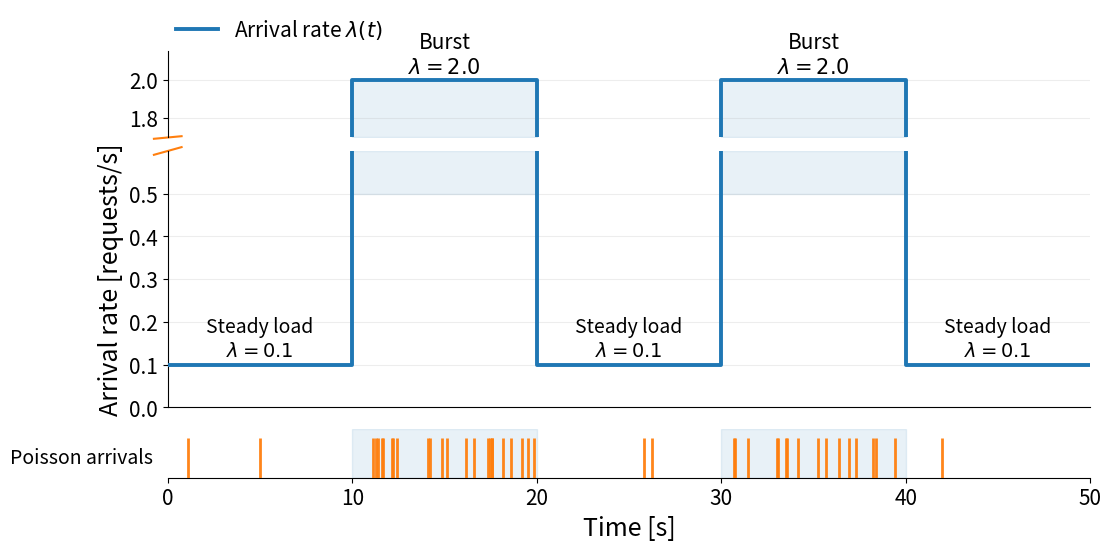

The script that saved this image:
#!/usr/bin/env python3

from pathlib import Path

import matplotlib.pyplot as plt
import numpy as np


OUT_DIR = Path("figures")
OUT_DIR.mkdir(exist_ok=True)

# ---------------------------------------------------------------------
# Workload definition
# ---------------------------------------------------------------------

PHASES = [
    (10, 0.1),
    (10, 2.0),
    (10, 0.1),
    (10, 2.0),
    (10, 0.1),
]

BURST_THRESHOLD = 0.5
SEED = 3

# ---------------------------------------------------------------------
# Generate piecewise-Poisson arrivals
# ---------------------------------------------------------------------

rng = np.random.default_rng(SEED)

arrival_times = []
phase_start = 0.0

for duration, rate in PHASES:
    phase_end = phase_start + duration
    t = phase_start

    while True:
        t += rng.exponential(1.0 / rate)

        if t >= phase_end:
            break

        arrival_times.append(t)

    phase_start = phase_end

arrival_times = np.asarray(arrival_times)

# ---------------------------------------------------------------------
# Construct step-plot coordinates
# ---------------------------------------------------------------------

times = [0.0]
rates = []

current_time = 0.0

for duration, rate in PHASES:
    rates.append(rate)
    current_time += duration
    times.append(current_time)

rates.append(PHASES[-1][1])

times = np.asarray(times)
rates = np.asarray(rates)

total_duration = sum(duration for duration, _ in PHASES)

# ---------------------------------------------------------------------
# Plot setup
# ---------------------------------------------------------------------

plt.rcParams.update({
    "font.size": 15,
    "axes.labelsize": 18,
    "xtick.labelsize": 15,
    "ytick.labelsize": 15,
    "legend.fontsize": 15,
})

fig = plt.figure(
    figsize=(11.0, 5.4),
    constrained_layout=True,
)

# upper broken-axis section / lower section / arrival raster
gs = fig.add_gridspec(
    nrows=3,
    ncols=1,
    height_ratios=[1.25, 3.7, 0.7],
    hspace=0.04,
)

ax_hi = fig.add_subplot(gs[0])
ax = fig.add_subplot(gs[1], sharex=ax_hi)
ax_raster = fig.add_subplot(gs[2], sharex=ax_hi)

# ---------------------------------------------------------------------
# Shade burst phases
# ---------------------------------------------------------------------

BURST_COLOR = "tab:blue"

start = 0.0

for duration, rate in PHASES:
    end = start + duration
    midpoint = (start + end) / 2

    if rate >= BURST_THRESHOLD:

        ax.axvspan(
            start,
            end,
            ymin=(0.5 - 0.0) / (0.6 - 0.0),
            ymax=1.0,
            alpha=0.10,
            color=BURST_COLOR,
        )

        ax_hi.fill_between(
            [start, end],
            1.7,
            rate,
            alpha=0.10,
            color=BURST_COLOR,
        )

        ax_raster.axvspan(
            start,
            end,
            alpha=0.10,
            color=BURST_COLOR,
        )

        ax_hi.text(
            midpoint,
            2.13,
            "Burst\n" + rf"$\lambda = {rate:.1f}$",
            ha="center",
            va="center",
            fontsize=15,
        )

    else:
        ax.text(
            midpoint,
            0.16,
            "Steady load\n" + rf"$\lambda = {rate:.1f}$",
            ha="center",
            va="center",
            fontsize=14,
        )

    start = end

# ---------------------------------------------------------------------
# Arrival-rate trace on both broken axes
# ---------------------------------------------------------------------

for axis in (ax_hi, ax):
    axis.step(
        times,
        rates,
        where="post",
        linewidth=2.8,
        label=r"Arrival rate $\lambda(t)$",
        zorder=3,
    )

# ---------------------------------------------------------------------
# Broken y-axis limits
# ---------------------------------------------------------------------

# Lower section shows steady-load region and shading start.
ax.set_ylim(0.0, 0.6)

# Upper section shows burst region around lambda=2.
ax_hi.set_ylim(1.7, 2.15)

ax.set_yticks([
    0.0,
    0.1,
    0.2,
    0.3,
    0.4,
    0.5,
])

ax_hi.set_yticks([
    1.8,
    2.0,
])

# Hide touching spines.
ax_hi.spines["bottom"].set_visible(False)
ax.spines["top"].set_visible(False)

ax_hi.tick_params(
    axis="x",
    bottom=False,
    labelbottom=False,
)

ax.tick_params(
    axis="x",
    bottom=False,
    labelbottom=False,
)

# ---------------------------------------------------------------------
# Diagonal break marks
# ---------------------------------------------------------------------

d = 0.015

kwargs = dict(
    transform=ax_hi.transAxes,
    clip_on=False,
    linewidth=1.5,
)

ax_hi.plot(
    (-d, +d),
    (-d, +d),
    **kwargs,
)

kwargs["transform"] = ax.transAxes

ax.plot(
    (-d, +d),
    (1 - d, 1 + d),
    **kwargs,
)

# ---------------------------------------------------------------------
# Common formatting
# ---------------------------------------------------------------------

ax.set_xlim(
    0,
    total_duration,
)

ax.set_ylabel(
    "Arrival rate [requests/s]"
)

ax.grid(
    axis="y",
    alpha=0.22,
)

ax_hi.grid(
    axis="y",
    alpha=0.22,
)

ax_hi.legend(
    frameon=False,
    loc="lower left",
    bbox_to_anchor=(0.0, 1.01),
    borderaxespad=0.0,
)

for axis in (ax_hi, ax):
    axis.spines["right"].set_visible(False)

ax_hi.spines["top"].set_visible(False)

# ---------------------------------------------------------------------
# Poisson-arrival raster
# ---------------------------------------------------------------------

ax_raster.vlines(
    arrival_times,
    0.0,
    0.82,
    color="tab:orange",
    linewidth=2.0,
    alpha=0.95,
    zorder=4,
)

ax_raster.text(
    -0.8,
    0.42,
    "Poisson arrivals",
    ha="right",
    va="center",
    fontsize=14,
)

ax_raster.set_ylim(
    0,
    1,
)

ax_raster.set_xlabel(
    "Time [s]"
)

ax_raster.set_xticks(
    np.arange(
        0,
        total_duration + 1,
        10,
    )
)

ax_raster.set_yticks([])

ax_raster.spines["top"].set_visible(False)
ax_raster.spines["right"].set_visible(False)
ax_raster.spines["left"].set_visible(False)

# ---------------------------------------------------------------------
# Save
# ---------------------------------------------------------------------

fig.savefig(
    OUT_DIR / "nemotron_piecewise_poisson_workload.png",
    dpi=300,
    bbox_inches="tight",
    pad_inches=0.08,
)

plt.show()
